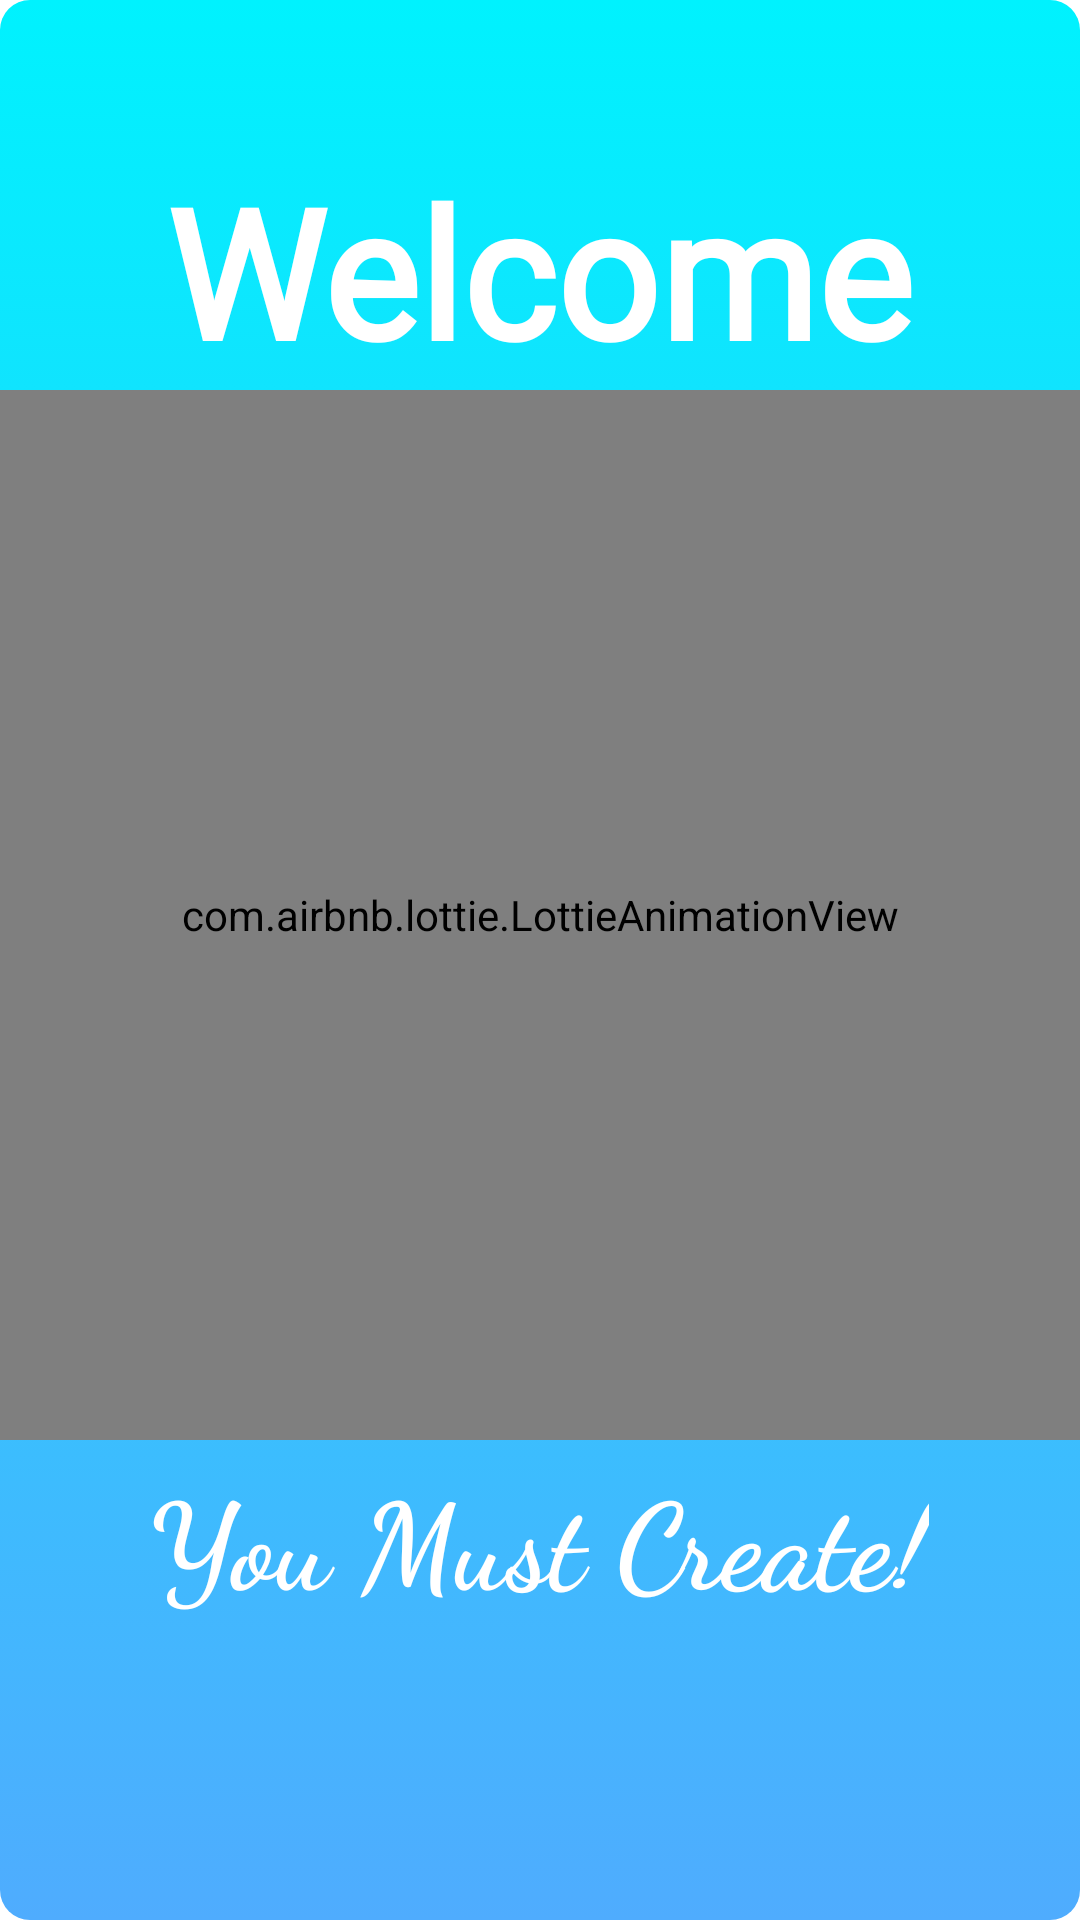

The Android layout XML behind this screen, and the referenced resources:
<!-- AndroidManifest.xml: application theme Theme.NotePasswordManager -->
<!-- res/layout/activity_splash_screen.xml -->
<?xml version="1.0" encoding="utf-8"?>
<LinearLayout xmlns:android="http://schemas.android.com/apk/res/android"
    xmlns:app="http://schemas.android.com/apk/res-auto"
    xmlns:tools="http://schemas.android.com/tools"
    android:layout_width="match_parent"
    android:layout_height="match_parent"
    android:background="@drawable/input_bg"
    android:orientation="vertical"
    tools:context=".SplashScreen">

    <TextView
        android:id="@+id/tv1"
        android:layout_width="wrap_content"
        android:layout_height="wrap_content"
        android:layout_gravity="center"
        android:layout_marginTop="50sp"
        android:fontFamily="@font/akaya_telivigala"
        android:gravity="center"
        android:text="Welcome"
        android:textColor="#ffff"
        android:textSize="60dp"
        android:textStyle="bold" />

    <com.airbnb.lottie.LottieAnimationView
        android:layout_width="match_parent"
        android:layout_height="350dp"
        app:lottie_autoPlay="true"
        app:lottie_loop="true"
        app:lottie_rawRes="@raw/splashanimation" />

    <TextView
        android:id="@+id/tv2"
        android:layout_width="wrap_content"
        android:layout_height="wrap_content"
        android:layout_gravity="center"
        android:layout_marginTop="5dp"
        android:fontFamily="cursive"
        android:gravity="center"
        android:text="You Must Create!"
        android:textColor="#ffff"
        android:textSize="40sp"
        android:textStyle="bold" />

</LinearLayout>
<!-- resources referenced by this layout -->
<resources>
  <!-- drawable input_bg (drawable) -->
  <?xml version="1.0" encoding="utf-8"?>
  <selector xmlns:android="http://schemas.android.com/apk/res/android">
  <item>
      <shape>
          <gradient android:angle="90" android:startColor="#4facfe" android:endColor="#00f2fe" android:type="linear"/>
  
          <corners android:radius="10dp"/>
      </shape>
  </item>
  </selector>
  <style name="Theme.NotePasswordManager" parent="Theme.MaterialComponents.DayNight.DarkActionBar">
          
          <item name="colorPrimary">@color/purple_500</item>
          <item name="colorPrimaryVariant">@color/purple_700</item>
          <item name="colorOnPrimary">@color/white</item>
          
          <item name="colorSecondary">@color/teal_200</item>
          <item name="colorSecondaryVariant">@color/teal_700</item>
          <item name="colorOnSecondary">@color/black</item>
          
          <item name="android:statusBarColor" tools:targetApi="l">#5D93E9</item>
  
          <item name="android:navigationBarColor" tools:targetApi="l">#5D93E9</item>
          
      </style>
  <color name="purple_500">#FF6200EE</color>
  <color name="purple_700">#FF3700B3</color>
  <color name="white">#FFFFFFFF</color>
  <color name="teal_200">#FF03DAC5</color>
  <color name="teal_700">#FF018786</color>
  <color name="black">#FF000000</color>
</resources>
